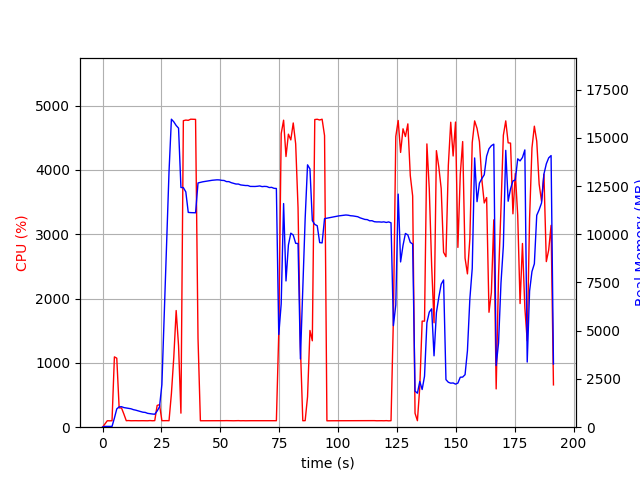

The data file committed next to this chart (first rows):
elapsed_time, nproc, cpu, mem_real, mem_virtual
3.8623809814453125e-05, 1, 0.0, 8.68, 3125
1.006, 1, 49.7, 40.93, 612
2.013, 1, 100.3, 40.93, 612
3.02, 1, 99.3, 40.93, 612
4.027, 1, 100.4, 40.93, 612
5.034, 1, 1094, 471.1, 4409
6.042, 1, 1073, 948.7, 4936
7.05, 1, 300.7, 1054, 5048
8.058, 1, 298.6, 1062, 5048
9.065, 1, 203.5, 1017, 5068
10.07, 1, 101.2, 997.8, 5068
11.08, 1, 103.3, 974.9, 5068
12.09, 1, 100.2, 954.3, 5068
13.09, 1, 101.3, 909.3, 5068
14.1, 1, 101.4, 883.0, 5068
15.11, 1, 100.4, 845.4, 5068
16.11, 1, 101.4, 812.2, 5068
17.12, 1, 101.1, 777.6, 5068
18.13, 1, 101.1, 765.8, 5164
19.14, 1, 100.0, 717.7, 5164
20.15, 1, 103.0, 697.9, 5164
21.16, 1, 100.1, 683.6, 5164
22.17, 1, 102.1, 672, 5164
23.18, 1, 338.4, 838.3, 5355
24.19, 1, 350.6, 1056, 7411
25.2, 1, 101.0, 2210, 36949
26.21, 1, 102.0, 5911, 36949
27.22, 1, 102.1, 9583, 36949
28.23, 1, 101.0, 13245, 36949
29.24, 1, 520.8, 15963, 37029
30.25, 1, 1088, 15827, 37029
31.26, 1, 1814, 15637, 37029
32.27, 1, 1269, 15500, 37029
33.28, 1, 218.4, 12424, 37034
34.31, 1, 4766, 12417, 37034
35.35, 1, 4775, 12196, 37034
36.39, 1, 4771, 11133, 37034
37.43, 1, 4789, 11121, 37034
38.46, 1, 4788, 11118, 37034
39.49, 1, 4786, 11113, 37034
40.54, 1, 1382, 12659, 38330
41.54, 1, 100.3, 12689, 38330
42.55, 1, 100.3, 12719, 38330
43.56, 1, 100.2, 12739, 38330
44.56, 1, 100.3, 12762, 38330
45.57, 1, 100.3, 12783, 38330
46.58, 1, 101.3, 12798, 38330
47.59, 1, 100.3, 12812, 38330
48.59, 1, 101.3, 12821, 38330
49.6, 1, 101.3, 12816, 38330
50.6, 1, 101.4, 12794, 38330
51.61, 1, 101.3, 12786, 38330
52.62, 1, 102.1, 12729, 38330
53.63, 1, 101.1, 12728, 38330
54.64, 1, 101.1, 12673, 38330
55.65, 1, 100.1, 12636, 38330
56.66, 1, 101.1, 12603, 38330
57.67, 1, 102.1, 12603, 38330
58.67, 1, 100.1, 12556, 38330
59.68, 1, 101.1, 12540, 38330
... 130 more rows
